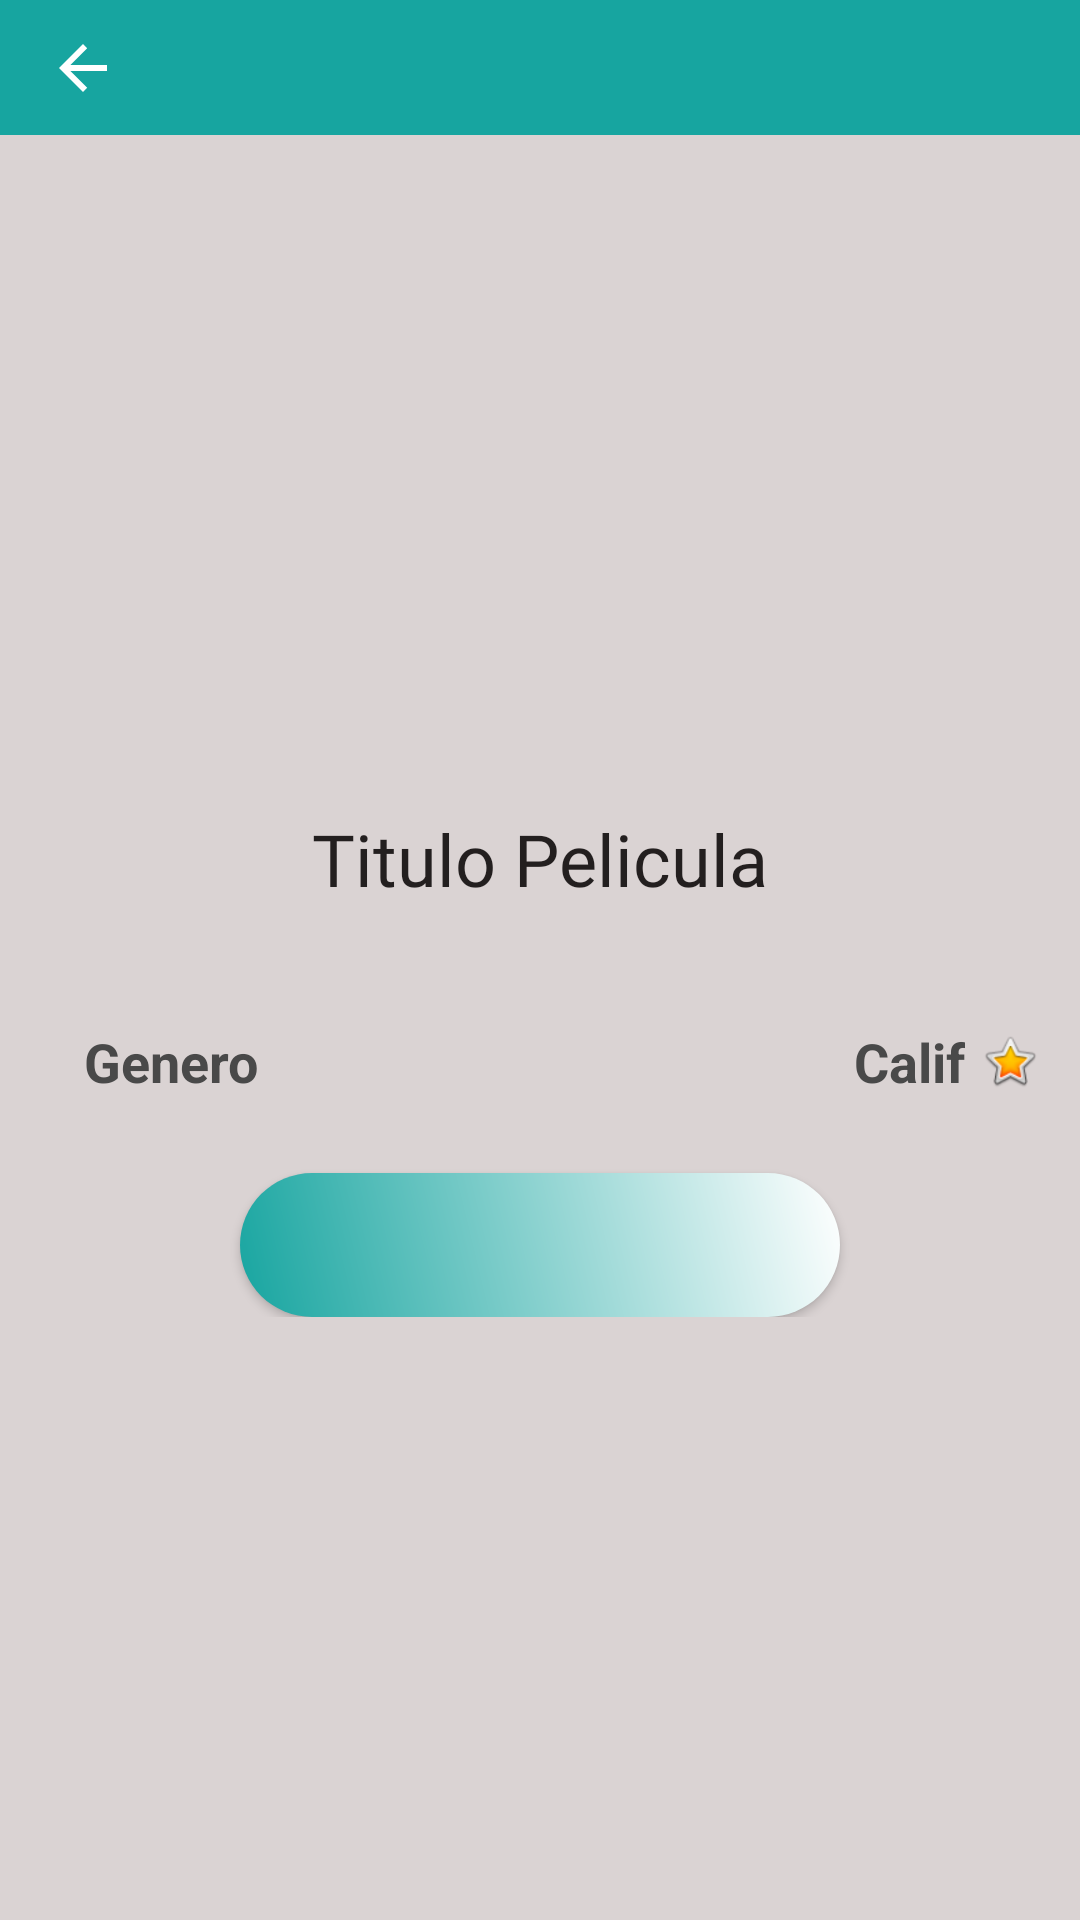

Layout XML and referenced resources for this Android screen:
<!-- AndroidManifest.xml: application theme Theme.AppDadm -->
<!-- res/layout/activity_info_pelicula.xml -->
<?xml version="1.0" encoding="utf-8"?>
<androidx.constraintlayout.widget.ConstraintLayout xmlns:android="http://schemas.android.com/apk/res/android"
    xmlns:app="http://schemas.android.com/apk/res-auto"
    android:layout_width="match_parent"
    android:layout_height="match_parent"
    android:background="#DAD3D3">

    <androidx.constraintlayout.widget.ConstraintLayout
        android:id="@+id/constraintLayout11"
        android:layout_width="match_parent"
        android:layout_height="wrap_content"
        app:layout_constraintBottom_toBottomOf="parent"
        app:layout_constraintEnd_toEndOf="parent"
        app:layout_constraintStart_toStartOf="parent"
        app:layout_constraintTop_toTopOf="parent"
        app:layout_constraintVertical_bias="0.0">

        <androidx.constraintlayout.widget.ConstraintLayout
            android:id="@+id/constraintLayout2"
            android:layout_width="match_parent"
            android:layout_height="45dp"
            android:background="#17A5A0"
            app:layout_constraintBottom_toBottomOf="parent"
            app:layout_constraintEnd_toEndOf="parent"
            app:layout_constraintStart_toStartOf="parent"
            app:layout_constraintTop_toTopOf="parent"
            app:layout_constraintVertical_bias="0.0">

        </androidx.constraintlayout.widget.ConstraintLayout>

        <ImageButton
            android:id="@+id/btnAtras"
            android:layout_width="35dp"
            android:layout_height="35dp"
            android:layout_marginStart="10dp"
            android:background="@null"
            android:backgroundTint="#FFFFFF"
            android:onClick="volverAtras"
            android:src="?attr/homeAsUpIndicator"
            android:tint="#FFFFFF"
            app:layout_constraintBottom_toBottomOf="@+id/constraintLayout2"
            app:layout_constraintEnd_toEndOf="parent"
            app:layout_constraintHorizontal_bias="0.0"
            app:layout_constraintStart_toStartOf="parent"
            app:layout_constraintTop_toTopOf="@+id/constraintLayout2" />

        <ImageView
            android:id="@+id/imgPelicula"
            android:layout_width="0dp"
            android:layout_height="200dp"
            android:scaleType="fitXY"
            app:circularflow_defaultRadius="100dp"
            app:layout_constraintBottom_toBottomOf="parent"
            app:layout_constraintEnd_toEndOf="parent"
            app:layout_constraintStart_toStartOf="parent"
            app:layout_constraintTop_toBottomOf="@+id/constraintLayout2"
            app:layout_constraintVertical_bias="0.0"
            app:srcCompat="@drawable/openh" />

        <TextView
            android:id="@+id/txtVTitulo"
            android:layout_width="wrap_content"
            android:layout_height="wrap_content"
            android:layout_marginTop="25dp"
            android:fontFamily="@font/luckiest_guy"
            android:text="Titulo Pelicula"
            android:textColor="#231F1F"
            android:textSize="24sp"
            app:layout_constraintBottom_toBottomOf="parent"
            app:layout_constraintEnd_toEndOf="@+id/imgPelicula"
            app:layout_constraintStart_toStartOf="@+id/imgPelicula"
            app:layout_constraintTop_toBottomOf="@+id/imgPelicula"
            app:layout_constraintVertical_bias="0.0" />

        <TextView
            android:id="@+id/txtVCalificacion"
            android:layout_width="wrap_content"
            android:layout_height="wrap_content"
            android:layout_marginEnd="10dp"
            android:text="Calif"
            android:textColor="#494949"
            android:textSize="18sp"
            android:textStyle="bold"
            app:layout_constraintBottom_toBottomOf="@+id/txtVGenero"
            app:layout_constraintEnd_toEndOf="parent"
            app:layout_constraintStart_toEndOf="@+id/txtVTitulo"
            app:layout_constraintTop_toTopOf="@+id/txtVGenero" />

        <ImageView
            android:id="@+id/imageView2"
            android:layout_width="20dp"
            android:layout_height="20dp"
            android:layout_marginStart="5dp"
            app:layout_constraintBottom_toBottomOf="@+id/txtVCalificacion"
            app:layout_constraintEnd_toEndOf="parent"
            app:layout_constraintHorizontal_bias="0.0"
            app:layout_constraintStart_toEndOf="@+id/txtVCalificacion"
            app:layout_constraintTop_toTopOf="@+id/txtVCalificacion"
            app:srcCompat="@android:drawable/btn_star_big_on" />

        <TextView
            android:id="@+id/txtVGenero"
            android:layout_width="wrap_content"
            android:layout_height="wrap_content"
            android:layout_marginStart="10dp"
            android:text="Genero"
            android:textColor="#494949"
            android:textSize="18sp"
            android:textStyle="bold"
            app:layout_constraintBottom_toBottomOf="parent"
            app:layout_constraintEnd_toStartOf="@+id/txtVTitulo"
            app:layout_constraintStart_toStartOf="parent"
            app:layout_constraintTop_toBottomOf="@+id/txtVTitulo"
            app:layout_constraintVertical_bias="0.35000002" />

        <Button
            android:id="@+id/btnEditar"
            android:layout_width="match_parent"
            android:layout_height="wrap_content"
            android:layout_marginStart="80dp"
            android:layout_marginTop="25dp"
            android:layout_marginEnd="80dp"
            android:background="@drawable/degradado2"
            android:foreground="@drawable/degradado2"
            android:onClick="editarPelicula"
            app:layout_constraintBottom_toBottomOf="parent"
            app:layout_constraintEnd_toEndOf="parent"
            app:layout_constraintStart_toStartOf="parent"
            app:layout_constraintTop_toBottomOf="@+id/txtVGenero"
            app:layout_constraintVertical_bias="1.0" />

        <TextView
            android:id="@+id/textView20"
            android:layout_width="wrap_content"
            android:layout_height="wrap_content"
            android:fontFamily="@font/fredoka_one"
            android:text="Editar Pelicula"
            android:textColor="#FFFFFF"
            android:textSize="24sp"
            app:layout_constraintBottom_toBottomOf="@+id/btnEditar"
            app:layout_constraintEnd_toEndOf="@+id/btnEditar"
            app:layout_constraintStart_toStartOf="@+id/btnEditar"
            app:layout_constraintTop_toTopOf="@+id/btnEditar" />

    </androidx.constraintlayout.widget.ConstraintLayout>

</androidx.constraintlayout.widget.ConstraintLayout>
<!-- resources referenced by this layout -->
<resources>
  <!-- drawable degradado2 (drawable) -->
  <?xml version="1.0" encoding="utf-8"?>
  <shape xmlns:android="http://schemas.android.com/apk/res/android">
      <gradient
          android:startColor="#17A5A0"
          android:endColor="#FFFFFF"
          android:type="linear"
          android:angle="45" />
      <corners android:radius="25dp" /> 
  </shape>
  <style name="Theme.AppDadm" parent="Base.Theme.AppDadm" />
  <style name="Base.Theme.AppDadm" parent="Theme.Material3.Dark.NoActionBar">
          <item name="colorPrimary">@color/black</item>
          <item name="colorPrimaryDark">@color/black</item>
          <item name="colorAccent">@color/black</item>
          <item name="colorControlActivated">@color/black</item>
          <item name="editTextBackground">@color/black</item>
      </style>
  <!-- not gathered from this repository: default colours our renderer supplied (Android Studio template values) -->
  <color name="black">#FF000000</color>
</resources>
